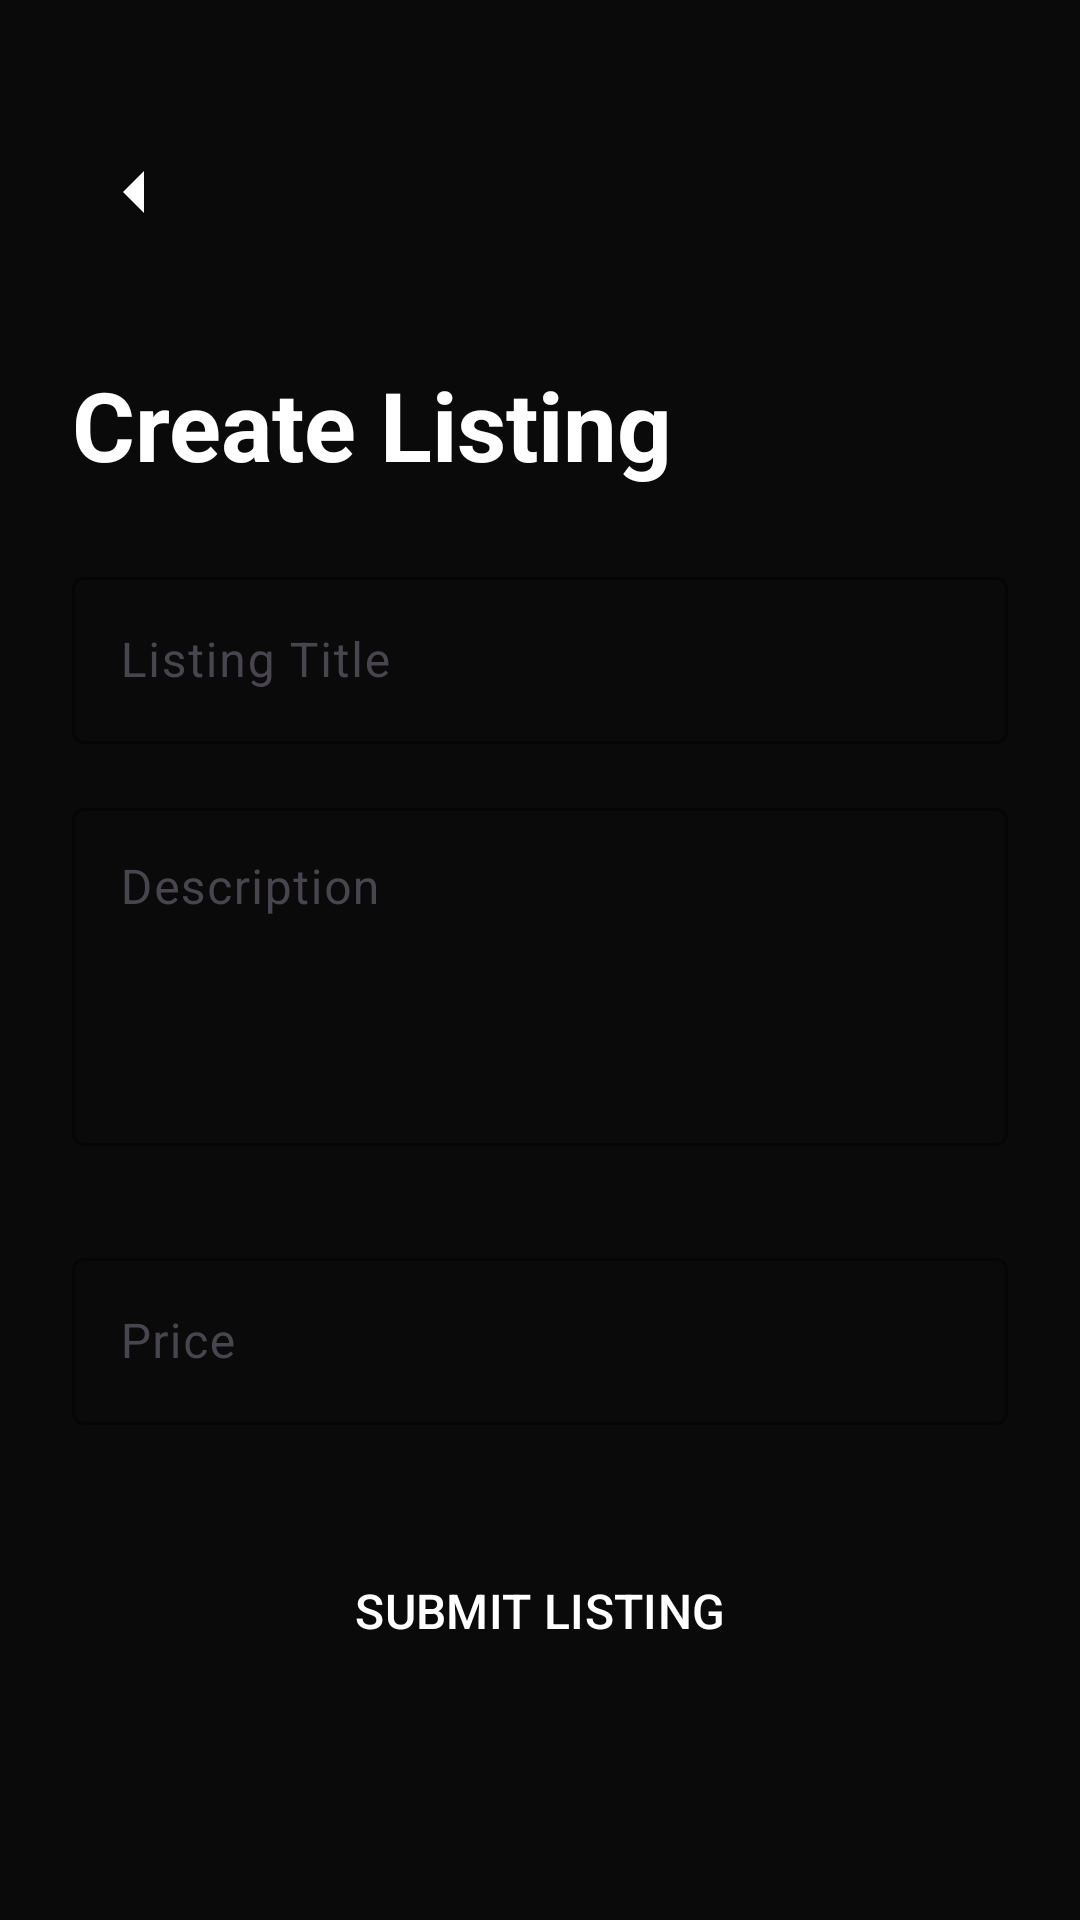

Here is an Android app screen rendered from its layout file. Give the layout XML and the strings, colors and styles it references.
<!-- AndroidManifest.xml: application theme Theme.Unitra -->
<!-- res/layout/activity_create_listing.xml -->
<?xml version="1.0" encoding="utf-8"?>
<androidx.constraintlayout.widget.ConstraintLayout xmlns:android="http://schemas.android.com/apk/res/android"
    xmlns:app="http://schemas.android.com/apk/res-auto"
    xmlns:tools="http://schemas.android.com/tools"
    android:layout_width="match_parent"
    android:layout_height="match_parent"
    android:padding="24dp"
    android:background="@color/primary_bg"
    tools:context=".features.marketplace.CreateListingActivity">

    <ImageButton
        android:id="@+id/btnBack"
        android:layout_width="48dp"
        android:layout_height="48dp"
        android:layout_marginTop="16dp"
        android:background="?attr/selectableItemBackgroundBorderless"
        android:src="@drawable/ic_arrow_left"
        app:layout_constraintStart_toStartOf="parent"
        app:layout_constraintTop_toTopOf="parent"
        app:tint="@color/text_primary"/>

    <TextView
        android:id="@+id/tvTitle"
        android:layout_width="0dp"
        android:layout_height="wrap_content"
        android:layout_marginTop="32dp"
        android:text="Create Listing"
        android:textColor="@color/text_primary"
        android:textSize="32sp"
        android:textStyle="bold"
        app:layout_constraintEnd_toEndOf="parent"
        app:layout_constraintStart_toStartOf="parent"
        app:layout_constraintTop_toBottomOf="@id/btnBack" />

    <com.google.android.material.textfield.TextInputLayout
        android:id="@+id/titleInputLayout"
        style="@style/Widget.Material3.TextInputLayout.OutlinedBox"
        android:layout_width="match_parent"
        android:layout_height="wrap_content"
        android:layout_marginTop="24dp"
        android:hint="Listing Title"
        app:boxStrokeColor="@color/border_color"
        app:layout_constraintTop_toBottomOf="@id/tvTitle">

        <com.google.android.material.textfield.TextInputEditText
            android:id="@+id/etTitle"
            android:layout_width="match_parent"
            android:layout_height="wrap_content"
            android:inputType="text" />
    </com.google.android.material.textfield.TextInputLayout>

    <com.google.android.material.textfield.TextInputLayout
        android:id="@+id/descInputLayout"
        style="@style/Widget.Material3.TextInputLayout.OutlinedBox"
        android:layout_width="match_parent"
        android:layout_height="wrap_content"
        android:layout_marginTop="16dp"
        android:hint="Description"
        app:boxStrokeColor="@color/border_color"
        app:layout_constraintTop_toBottomOf="@id/titleInputLayout">

        <com.google.android.material.textfield.TextInputEditText
            android:id="@+id/etDescription"
            android:layout_width="match_parent"
            android:layout_height="wrap_content"
            android:lines="4"
            android:gravity="top|start"
            android:inputType="textMultiLine" />
    </com.google.android.material.textfield.TextInputLayout>

    <com.google.android.material.button.MaterialButtonToggleGroup
        android:id="@+id/typeToggleGroup"
        android:layout_width="wrap_content"
        android:layout_height="wrap_content"
        android:layout_marginTop="16dp"
        app:singleSelection="true"
        app:selectionRequired="true"
        app:checkedButton="@id/btnForSale"
        app:layout_constraintStart_toStartOf="parent"
        app:layout_constraintTop_toBottomOf="@id/descInputLayout">

        <Button
            android:id="@+id/btnForSale"
            style="?attr/materialButtonOutlinedStyle"
            android:layout_width="wrap_content"
            android:layout_height="wrap_content"
            android:text="For Sale" />

        <Button
            android:id="@+id/btnFreeExchange"
            style="?attr/materialButtonOutlinedStyle"
            android:layout_width="wrap_content"
            android:layout_height="wrap_content"
            android:text="Free / Exchange" />
    </com.google.android.material.button.MaterialButtonToggleGroup>

    <com.google.android.material.textfield.TextInputLayout
        android:id="@+id/priceInputLayout"
        style="@style/Widget.Material3.TextInputLayout.OutlinedBox"
        android:layout_width="match_parent"
        android:layout_height="wrap_content"
        android:layout_marginTop="16dp"
        android:hint="Price"
        app:boxStrokeColor="@color/border_color"
        app:layout_constraintTop_toBottomOf="@id/typeToggleGroup">

        <com.google.android.material.textfield.TextInputEditText
            android:id="@+id/etPrice"
            android:layout_width="match_parent"
            android:layout_height="wrap_content"
            android:inputType="numberDecimal" />
    </com.google.android.material.textfield.TextInputLayout>

    <Button
        android:id="@+id/btnSubmit"
        style="@style/Button.Primary"
        android:layout_width="match_parent"
        android:layout_height="60dp"
        android:layout_marginTop="32dp"
        android:text="SUBMIT LISTING"
        android:textSize="16sp"
        app:layout_constraintTop_toBottomOf="@id/priceInputLayout" />

    <ProgressBar
        android:id="@+id/progressBar"
        android:layout_width="wrap_content"
        android:layout_height="wrap_content"
        android:visibility="gone"
        app:layout_constraintBottom_toBottomOf="parent"
        app:layout_constraintEnd_toEndOf="parent"
        app:layout_constraintStart_toStartOf="parent"
        app:layout_constraintTop_toTopOf="parent" />

</androidx.constraintlayout.widget.ConstraintLayout>
<!-- resources referenced by this layout -->
<resources>
  <color name="border_color">#14FFFFFF</color>
  <color name="primary_bg">#0a0a0a</color>
  <color name="text_primary">#ffffff</color>
  <!-- drawable ic_arrow_left (drawable) -->
  <vector xmlns:android="http://schemas.android.com/apk/res/android"
      android:width="24dp"
      android:height="24dp"
      android:viewportWidth="24"
      android:viewportHeight="24">
    <path
        android:fillColor="@android:color/black"
        android:pathData="M19,12h-14m7,7l-7,-7l7,-7"/>
  </vector>
  <style name="Button.Primary" parent="Widget.Material3.Button">
          <item name="android:backgroundTint">@color/primary_black</item>
          <item name="android:textColor">@color/white</item>
          <item name="shapeAppearanceOverlay">@style/ShapeAppearance.Unitra.MediumComponent</item>
      </style>
  <style name="Theme.Unitra" parent="Base.Theme.Unitra" />
  <color name="primary_black">#ffffff</color>
  <color name="white">#FFFFFFFF</color>
  <style name="ShapeAppearance.Unitra.MediumComponent" parent="ShapeAppearance.Material3.MediumComponent">
          <item name="cornerSize">8dp</item>
      </style>
  <style name="Base.Theme.Unitra" parent="Theme.Material3.DayNight.NoActionBar">
          <item name="colorPrimary">@color/primary_black</item>
          <item name="colorSecondary">@color/accent_brown</item>
          <item name="android:windowBackground">@color/white</item>
          <item name="android:statusBarColor">@color/white</item>
          <item name="android:windowLightStatusBar" tools:targetApi="m">true</item>
      </style>
  <color name="accent_brown">#a1a1aa</color>
</resources>
